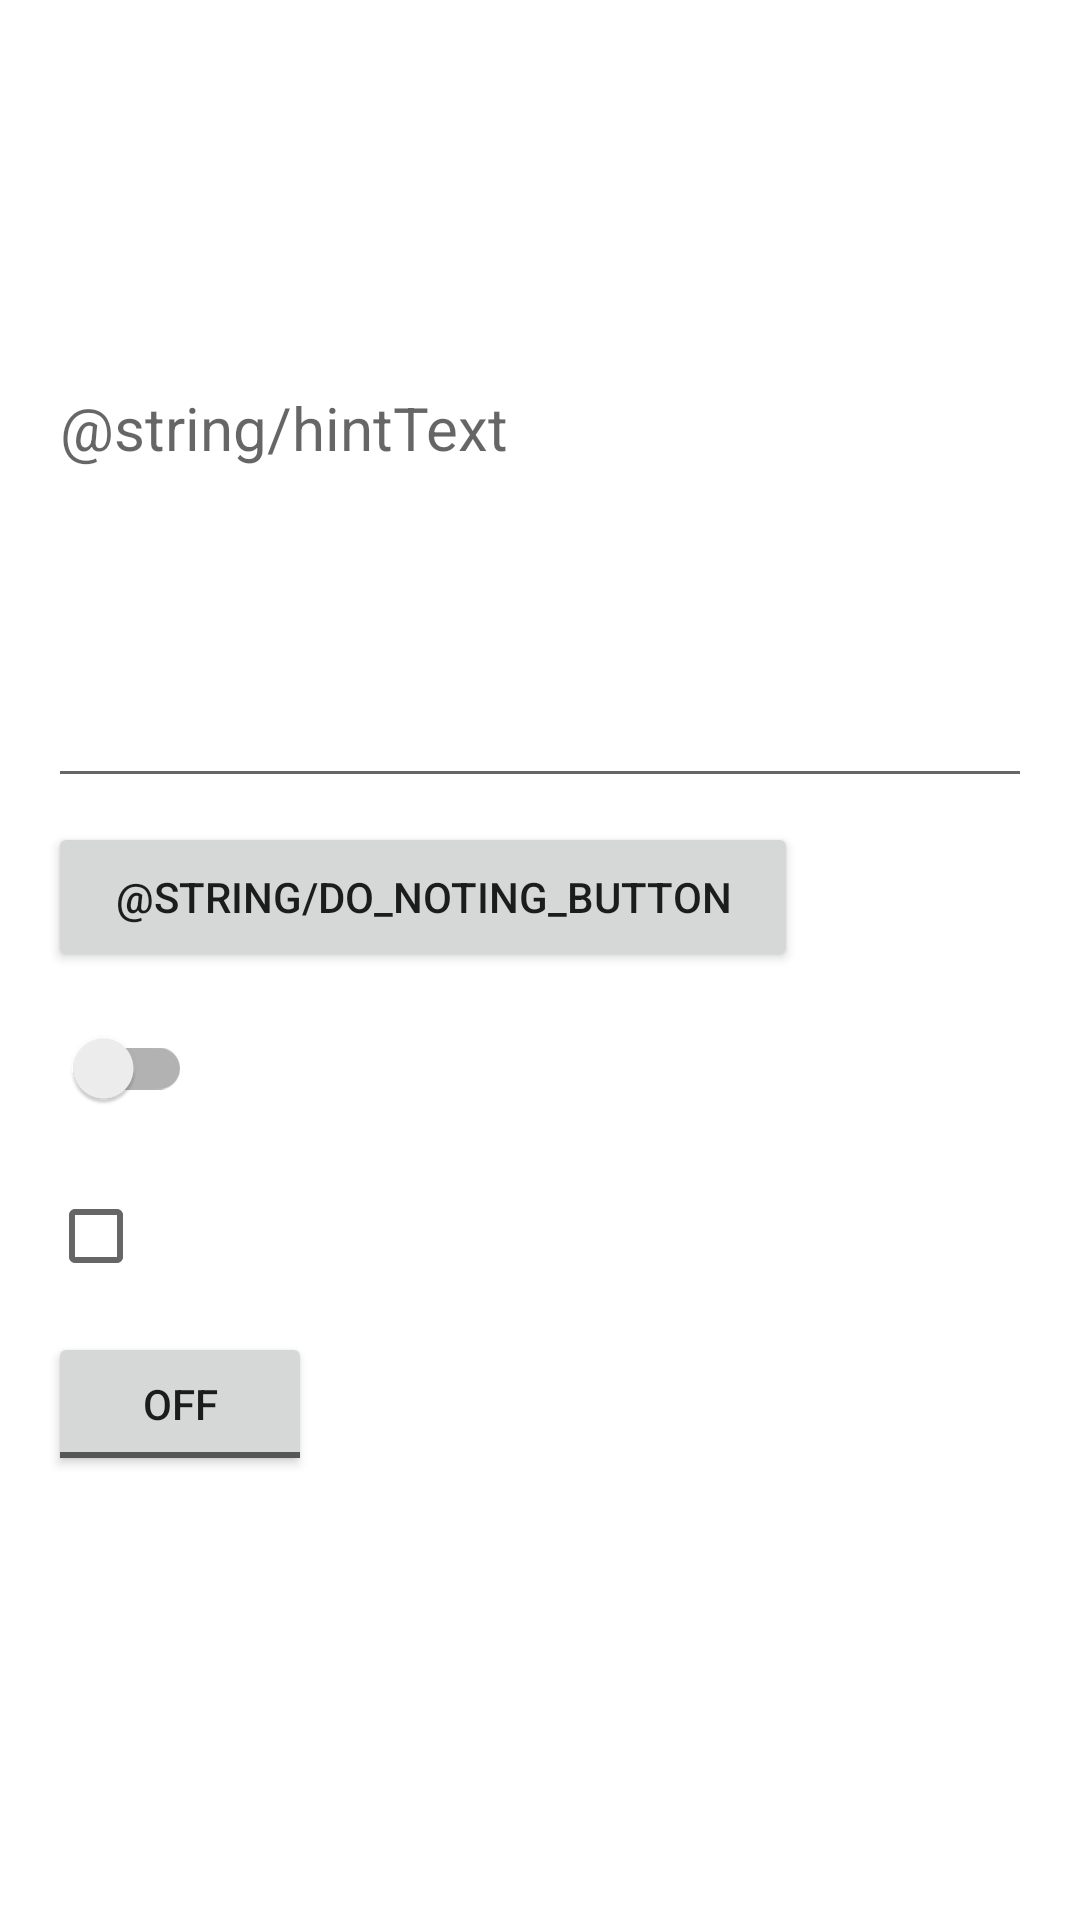

This screen was rendered from an Android layout file. Write that file and the resources it references.
<!-- AndroidManifest.xml: application theme Theme.GBhomeWorkOne -->
<!-- res/layout/activity_main.xml -->
<?xml version="1.0" encoding="utf-8"?>
<LinearLayout xmlns:android="http://schemas.android.com/apk/res/android"

    xmlns:tools="http://schemas.android.com/tools"
    android:layout_width="match_parent"
    android:layout_height="match_parent"
    android:orientation="vertical"
    tools:context=".MainActivity"
    android:padding="16dp">

    <EditText
        android:layout_width="match_parent"
        android:layout_height="250dp"
        android:hint="@string/hintText"
        android:importantForAutofill="no"
        android:inputType="textMultiLine"
        android:textSize="20sp" />

    <Button
        android:id="@+id/doNothingBtn"
        android:layout_width="250dp"
        android:layout_height="50dp"
        android:layout_marginTop="8dp"
        android:text="@string/do_noting_button" />

    <androidx.appcompat.widget.SwitchCompat
        android:id="@+id/blancSwitch"
        android:layout_width="wrap_content"
        android:layout_height="wrap_content"
        android:layout_marginTop="8dp" />

    <CheckBox
        android:id="@+id/blancCheck"
        android:layout_width="wrap_content"
        android:layout_height="wrap_content"
        android:layout_marginTop="8dp" />

    <ToggleButton
        android:id="@+id/blancToggle"
        android:layout_width="wrap_content"
        android:layout_height="wrap_content"
        android:layout_marginTop="8dp" />

</LinearLayout>
<!-- resources referenced by this layout -->
<resources>
  <style name="Theme.GBhomeWorkOne" parent="Theme.MaterialComponents.DayNight.DarkActionBar">
          
          <item name="colorPrimary">@color/purple_500</item>
          <item name="colorPrimaryVariant">@color/purple_700</item>
          <item name="colorOnPrimary">@color/white</item>
          
          <item name="colorSecondary">@color/teal_200</item>
          <item name="colorSecondaryVariant">@color/teal_700</item>
          <item name="colorOnSecondary">@color/black</item>
          
          <item name="android:statusBarColor" tools:targetApi="l">?attr/colorPrimaryVariant</item>
          
      </style>
  <!-- not gathered from this repository: default colours our renderer supplied (Android Studio template values) -->
  <color name="purple_500">#FF6200EE</color>
  <color name="purple_700">#FF3700B3</color>
  <color name="teal_200">#FF03DAC5</color>
  <color name="teal_700">#FF018786</color>
  <color name="black">#FF000000</color>
  <color name="white">#FFFFFFFF</color>
</resources>
